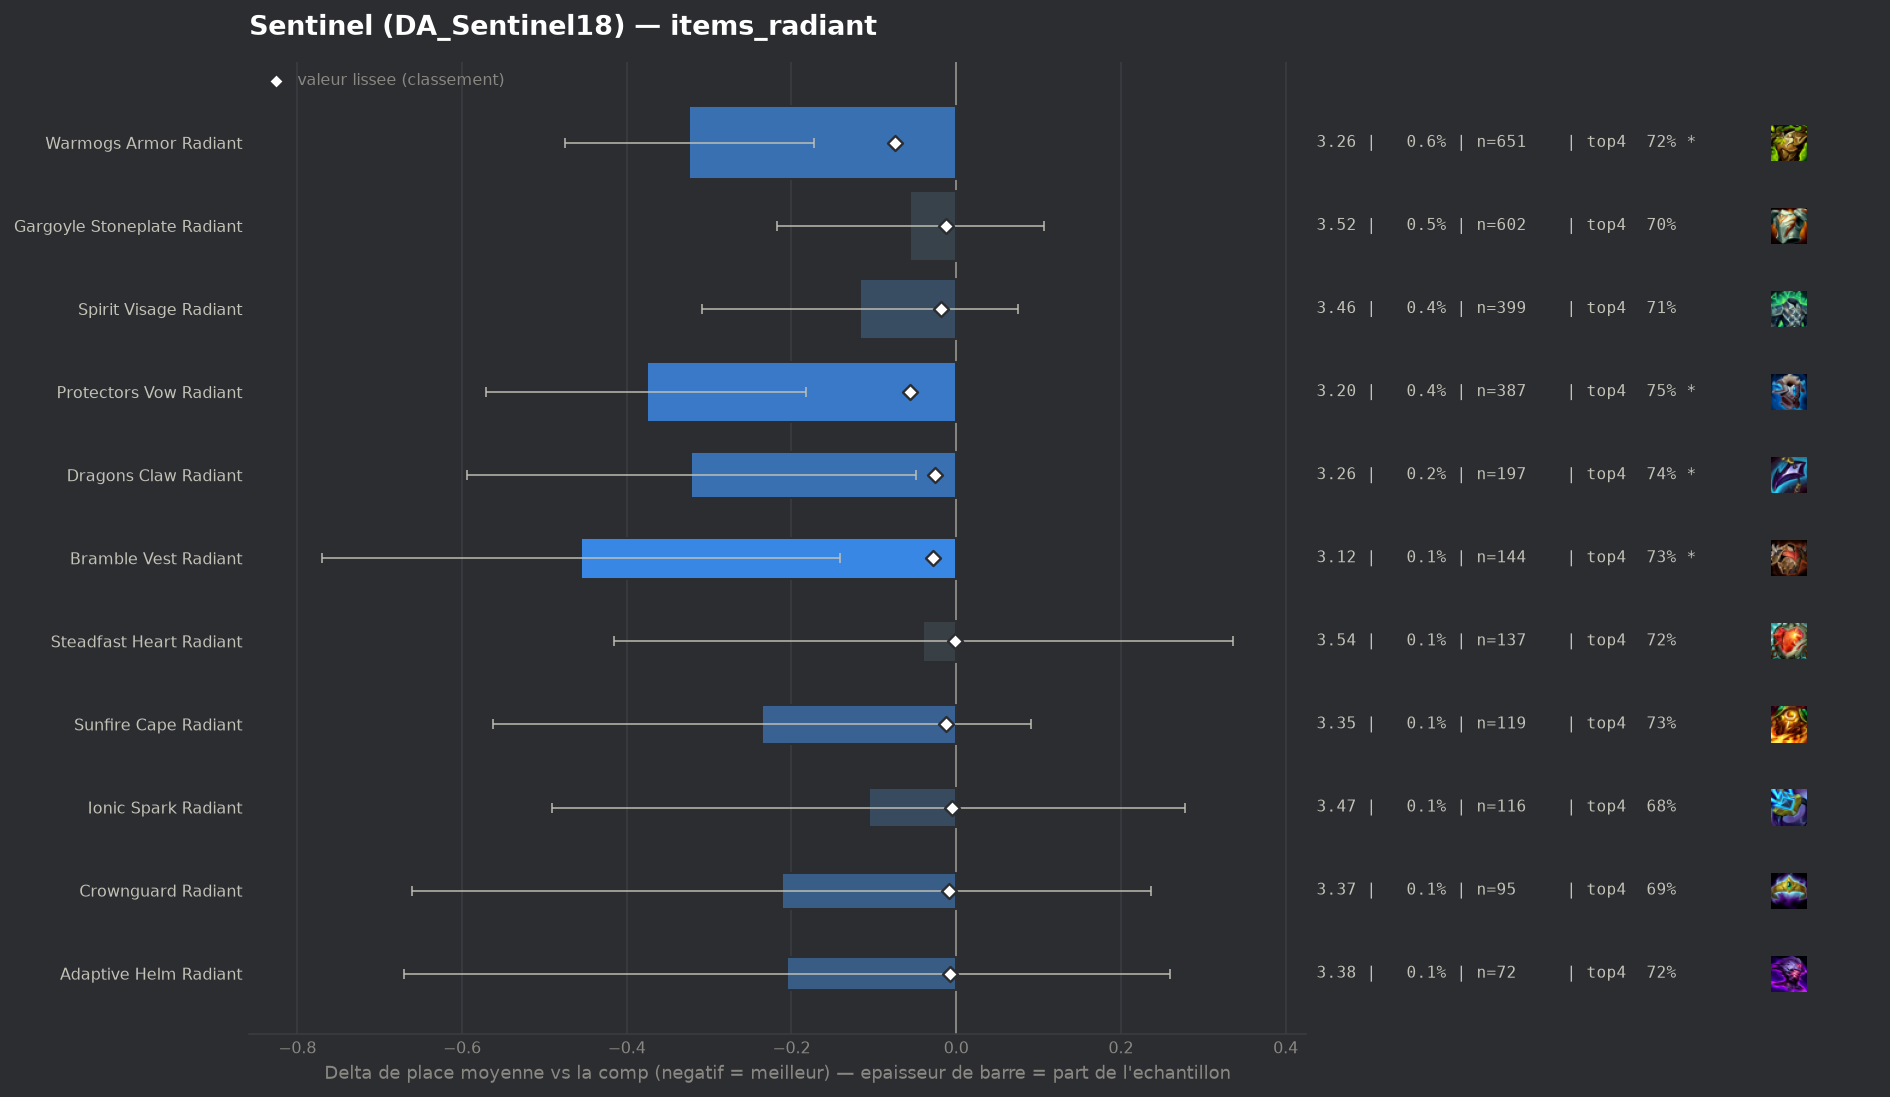

Data behind this chart, as committed beside it:
group, label, n, share, avg_place, shrunk_avg, score, d_avg, d_avg_pess, impact, d_top4, win, top2, top4, sd, z, p, significant
populaire, Warmogs Armor Radiant, 651, 0.005916, 3.257, 3.507, -0.074, -0.324, -0.173, 0.0004, 0.0295, 0.255, 0.4316, 0.7174, 1.956, -4.21, 3e-05, True
populaire, Protectors Vow Radiant, 387, 0.003517, 3.204, 3.524, -0.056, -0.376, -0.182, 0.0002, 0.0589, 0.2584, 0.4419, 0.7468, 1.947, -3.8, 0.00015, True
populaire, Bramble Vest Radiant, 144, 0.001309, 3.125, 3.553, -0.028, -0.456, -0.141, 0.0, 0.0413, 0.2917, 0.4583, 0.7292, 1.922, -2.84, 0.00447, True
populaire, Dragons Claw Radiant, 197, 0.00179, 3.259, 3.554, -0.026, -0.322, -0.049, 0.0, 0.0482, 0.2386, 0.4365, 0.736, 1.948, -2.31, 0.02062, True
populaire, Spirit Visage Radiant, 399, 0.003626, 3.464, 3.563, -0.018, -0.117, 0.0, 0.0001, 0.0239, 0.203, 0.3684, 0.7118, 1.951, -1.19, 0.2325, False
populaire, Gargoyle Stoneplate Radiant, 602, 0.005471, 3.525, 3.569, -0.012, -0.056, 0.0, 0.0001, 0.0081, 0.2043, 0.3738, 0.696, 2.016, -0.67, 0.4997, False
populaire, Sunfire Cape Radiant, 119, 0.001081, 3.345, 3.568, -0.012, -0.236, 0.0, 0.0, 0.0432, 0.2101, 0.3697, 0.7311, 1.817, -1.42, 0.1568, False
populaire, Crownguard Radiant, 95, 0.0008633, 3.368, 3.572, -0.009, -0.212, 0.0, 0.0, 0.0069, 0.2526, 0.4842, 0.6947, 2.229, -0.93, 0.3539, False
pepite, Adaptive Helm Radiant, 72, 0.0006543, 3.375, 3.574, -0.007, -0.206, 0.0, 0.0, 0.0344, 0.1667, 0.4306, 0.7222, 2.01, -0.87, 0.3858, False
populaire, Ionic Spark Radiant, 116, 0.001054, 3.474, 3.575, -0.005, -0.106, 0.0, 0.0, -0.0068, 0.2586, 0.3879, 0.681, 2.111, -0.54, 0.5875, False
populaire, Steadfast Heart Radiant, 137, 0.001245, 3.54, 3.578, -0.002, -0.04, 0.0, 0.0, 0.0275, 0.2482, 0.3942, 0.7153, 2.244, -0.21, 0.8333, False
, Evenshroud Radiant, 53, 0.0004816, 3.698, 3.583, 0.003, 0.118, 0.0, -0.0, 0.0291, 0.2075, 0.3396, 0.717, 2.142, 0.4, 0.6894, False
